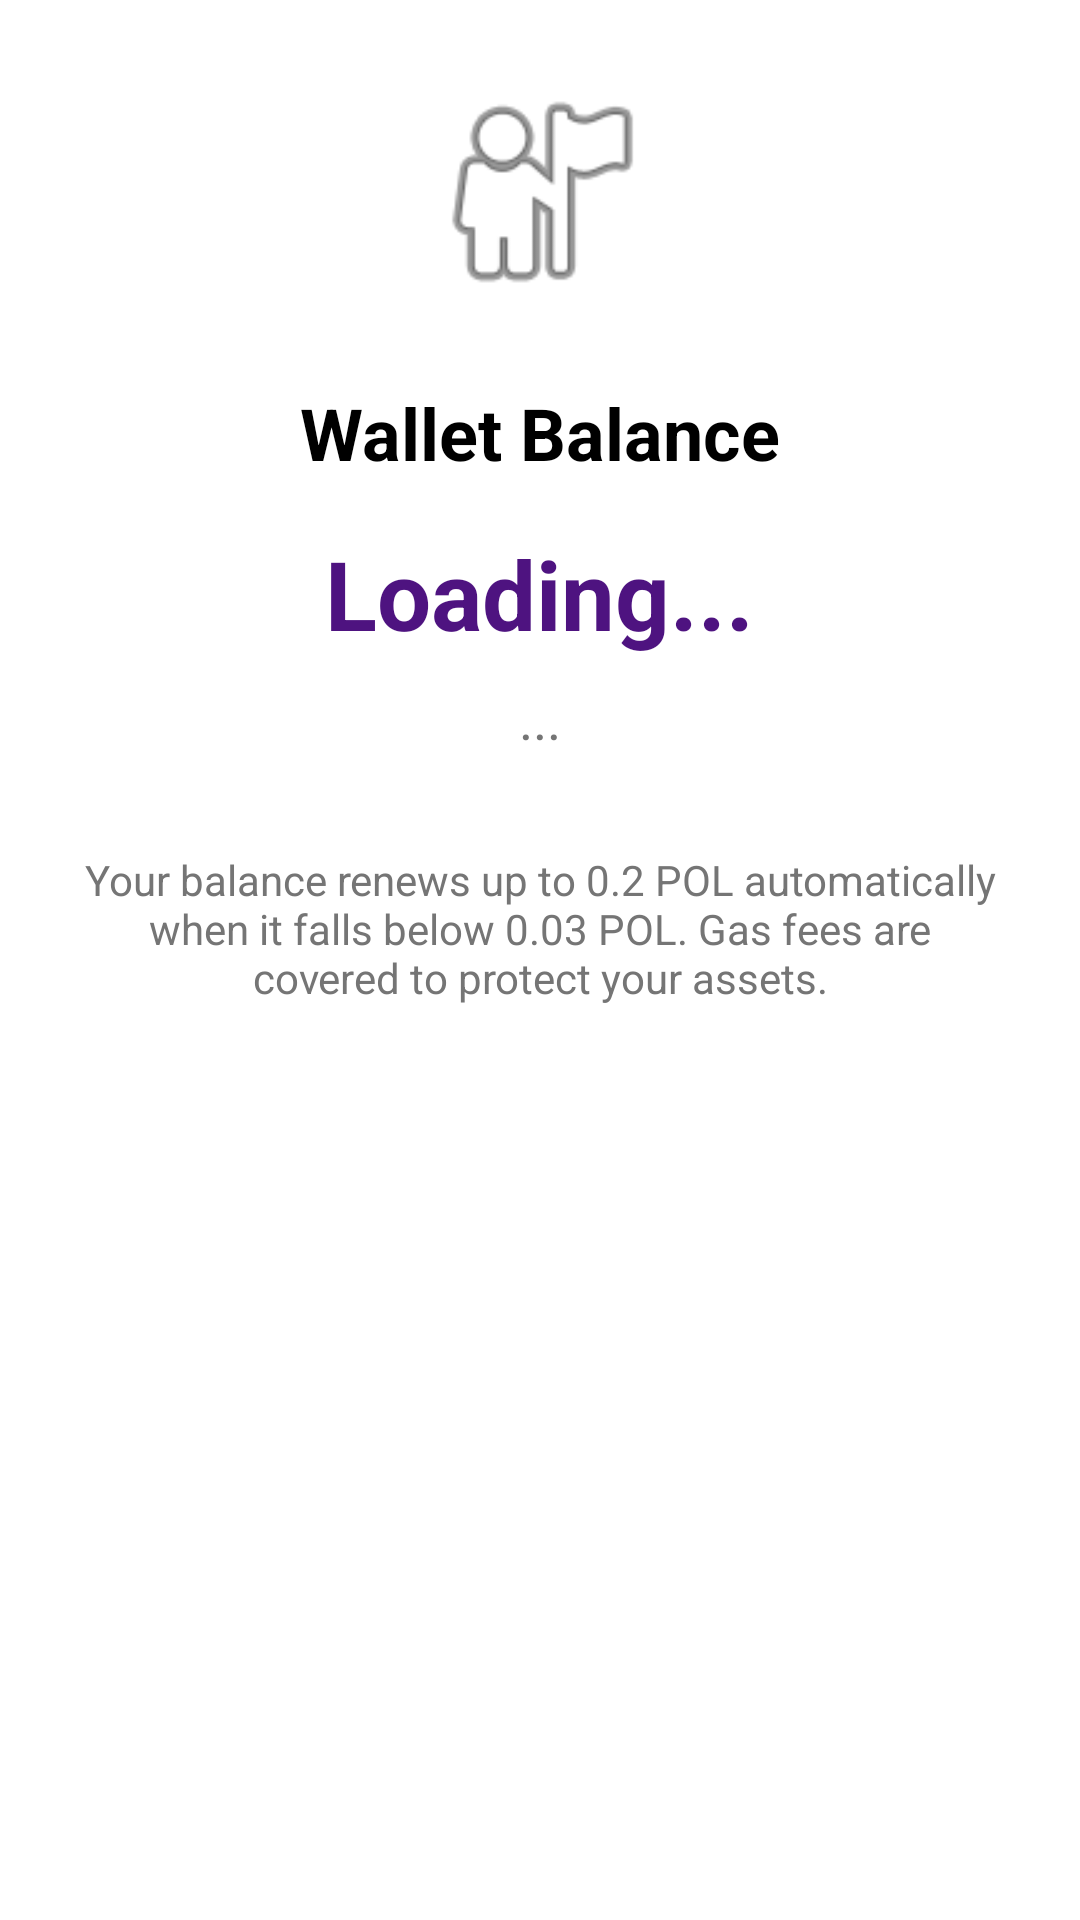

Here is an Android app screen rendered from its layout file. Give the layout XML and the strings, colors and styles it references.
<!-- AndroidManifest.xml: application theme Theme.AssetVault -->
<!-- res/layout/fragment_balance.xml -->
<?xml version="1.0" encoding="utf-8"?>
<LinearLayout xmlns:android="http://schemas.android.com/apk/res/android"
    android:layout_width="match_parent"
    android:layout_height="match_parent"
    android:orientation="vertical"
    android:padding="24dp"
    android:gravity="center_horizontal"
    android:background="@color/white">

    <ImageView
        android:layout_width="80dp"
        android:layout_height="80dp"
        android:src="@android:drawable/ic_menu_myplaces"
        android:layout_marginBottom="24dp" />

    <TextView
        android:layout_width="wrap_content"
        android:layout_height="wrap_content"
        android:text="Wallet Balance"
        android:textSize="24sp"
        android:textColor="#000000"
        android:textStyle="bold"
        android:layout_marginBottom="16dp" />

    <TextView
        android:id="@+id/tvBalance"
        android:layout_width="wrap_content"
        android:layout_height="wrap_content"
        android:text="Loading..."
        android:textSize="32sp"
        android:textColor="@color/purple_700"
        android:textStyle="bold"
        android:layout_marginBottom="8dp" />

    <TextView
        android:id="@+id/tvRemainingUploads"
        android:layout_width="wrap_content"
        android:layout_height="wrap_content"
        android:text="..."
        android:textSize="18sp"
        android:textColor="#757575"
        android:layout_marginBottom="32dp" />

    <TextView
        android:layout_width="wrap_content"
        android:layout_height="wrap_content"
        android:text="Your balance renews up to 0.2 POL automatically when it falls below 0.03 POL. Gas fees are covered to protect your assets."
        android:textSize="14sp"
        android:textColor="#757575"
        android:gravity="center" />
</LinearLayout>
<!-- resources referenced by this layout -->
<resources>
  <color name="purple_700">#4E1380</color>
  <color name="white">#FFFFFF</color>
  <style name="Theme.AssetVault" parent="Theme.Material3.Light.NoActionBar">
          <item name="colorPrimary">@color/primary</item>
          <item name="colorPrimaryVariant">@color/primary_variant</item>
          <item name="colorSecondary">@color/secondary</item>
          <item name="colorSecondaryVariant">@color/secondary_variant</item>
          <item name="android:colorBackground">@color/background</item>
          <item name="colorSurface">@color/surface</item>
          <item name="colorError">@color/error</item>
          <item name="colorOnPrimary">@color/on_primary</item>
          <item name="colorOnSecondary">@color/on_secondary</item>
          <item name="colorOnBackground">@color/on_background</item>
          <item name="colorOnSurface">@color/on_surface</item>
          <item name="colorOnError">@color/on_error</item>
          <item name="android:statusBarColor">@color/primary</item>
      </style>
  <color name="primary">@color/purple_500</color>
  <color name="primary_variant">@color/purple_700</color>
  <color name="secondary">#03DAC6</color>
  <color name="secondary_variant">#018786</color>
  <color name="background">#FAFAFA</color>
  <color name="surface">#FFFFFF</color>
  <color name="error">#B00020</color>
  <color name="on_primary">#FFFFFF</color>
  <color name="on_secondary">#000000</color>
  <color name="on_background">#000000</color>
  <color name="on_surface">#000000</color>
  <color name="on_error">#FFFFFF</color>
  <color name="purple_500">#682699</color>
</resources>
